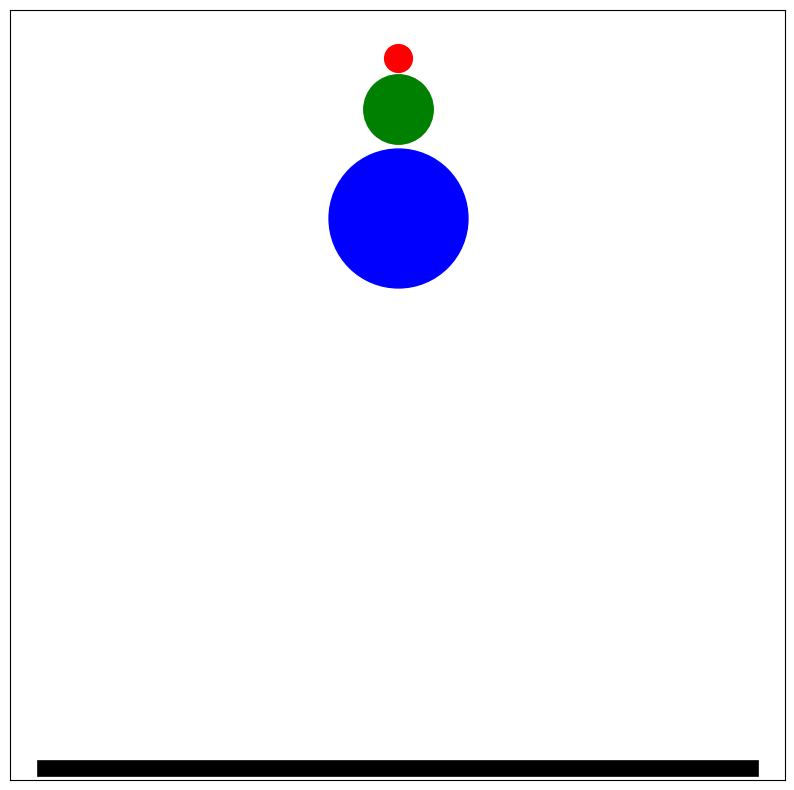
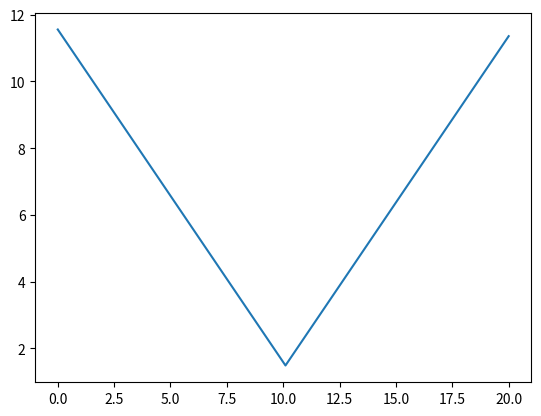

Generate these figures, in order, with matplotlib:
"""
Created on Fri Dec 13 11:24:04 2024

animation of superballs
[redacted]
"""

import numpy as np
import matplotlib.pyplot as plt
from matplotlib.animation import FuncAnimation

N=300
t_end = 20
dt = t_end/N
t = np.linspace(0,t_end,N)

bardikte = 0.01
barx = [-0.1, 0.1]
barz = [ -bardikte, -bardikte ]

Dbig = 100
Dmedium = 50
Dsmall = 20
vbig = -1
vmedium = vbig
vsmall = vbig
z0= 10

scaling = 50/1.555

x = np.linspace(0,0,N)
zb = np.linspace(z0 + Dbig/2/scaling , z0 + Dbig/2/scaling , N)
zm = np.linspace(z0 + (Dbig + Dmedium/2)/scaling, z0 + (Dbig + Dmedium/2)/scaling,N)
zs = np.linspace(z0 + (Dbig + Dmedium + Dsmall/2)/scaling, z0 + (Dbig + Dmedium + Dsmall/2)/scaling,N)

bardikte = 12/2/scaling
barx = [-0.1, 0.1]
barz = [ -bardikte, -bardikte ]



for i in range(1,N):
    zb[i] = zb[i-1] + vbig*dt
    zm[i] = zm[i-1] + vmedium*dt
    zs[i] = zs[i-1] + vsmall*dt
    if zb[i] - Dbig/2/scaling <0:
        vbig = -vbig
        vmedium = -3*vmedium
        vsmall = -7*vsmall
        print('joepie, i= ',i)
    

fig, ax = plt.subplots(1,1, figsize = (10,10))
plt.tick_params(left = False, right = False , labelleft = False , 
                labelbottom = False, bottom = False) 
ax.set_ylim(-0.45, 16)
ax.plot(x[0],zb[0],'ob', markersize=100)
ax.plot(x[0],zm[0],'og', markersize=50)
ax.plot(x[0],zs[0],'or', markersize=20)
ax.plot(barx, barz,'-k', linewidth=12)

def update(frame):
    ax.clear()
    plt.tick_params(left = False, right = False , labelleft = False , 
                labelbottom = False, bottom = False) 
    ax.set_ylim(-0.45, 16)
    ax.plot(x[frame],zb[frame],'ob', markersize=100)
    ax.plot(x[frame],zm[frame],'og', markersize=50)
    ax.plot(x[frame],zs[frame],'or', markersize=20)
    ax.plot(barx, barz,'-k', linewidth=12)
    return fig, ax

ani = FuncAnimation(fig, update, frames=range(1,N))
#ani.save("Superball_animation.gif", fps=30)

plt.figure()
plt.plot(t,zb)

